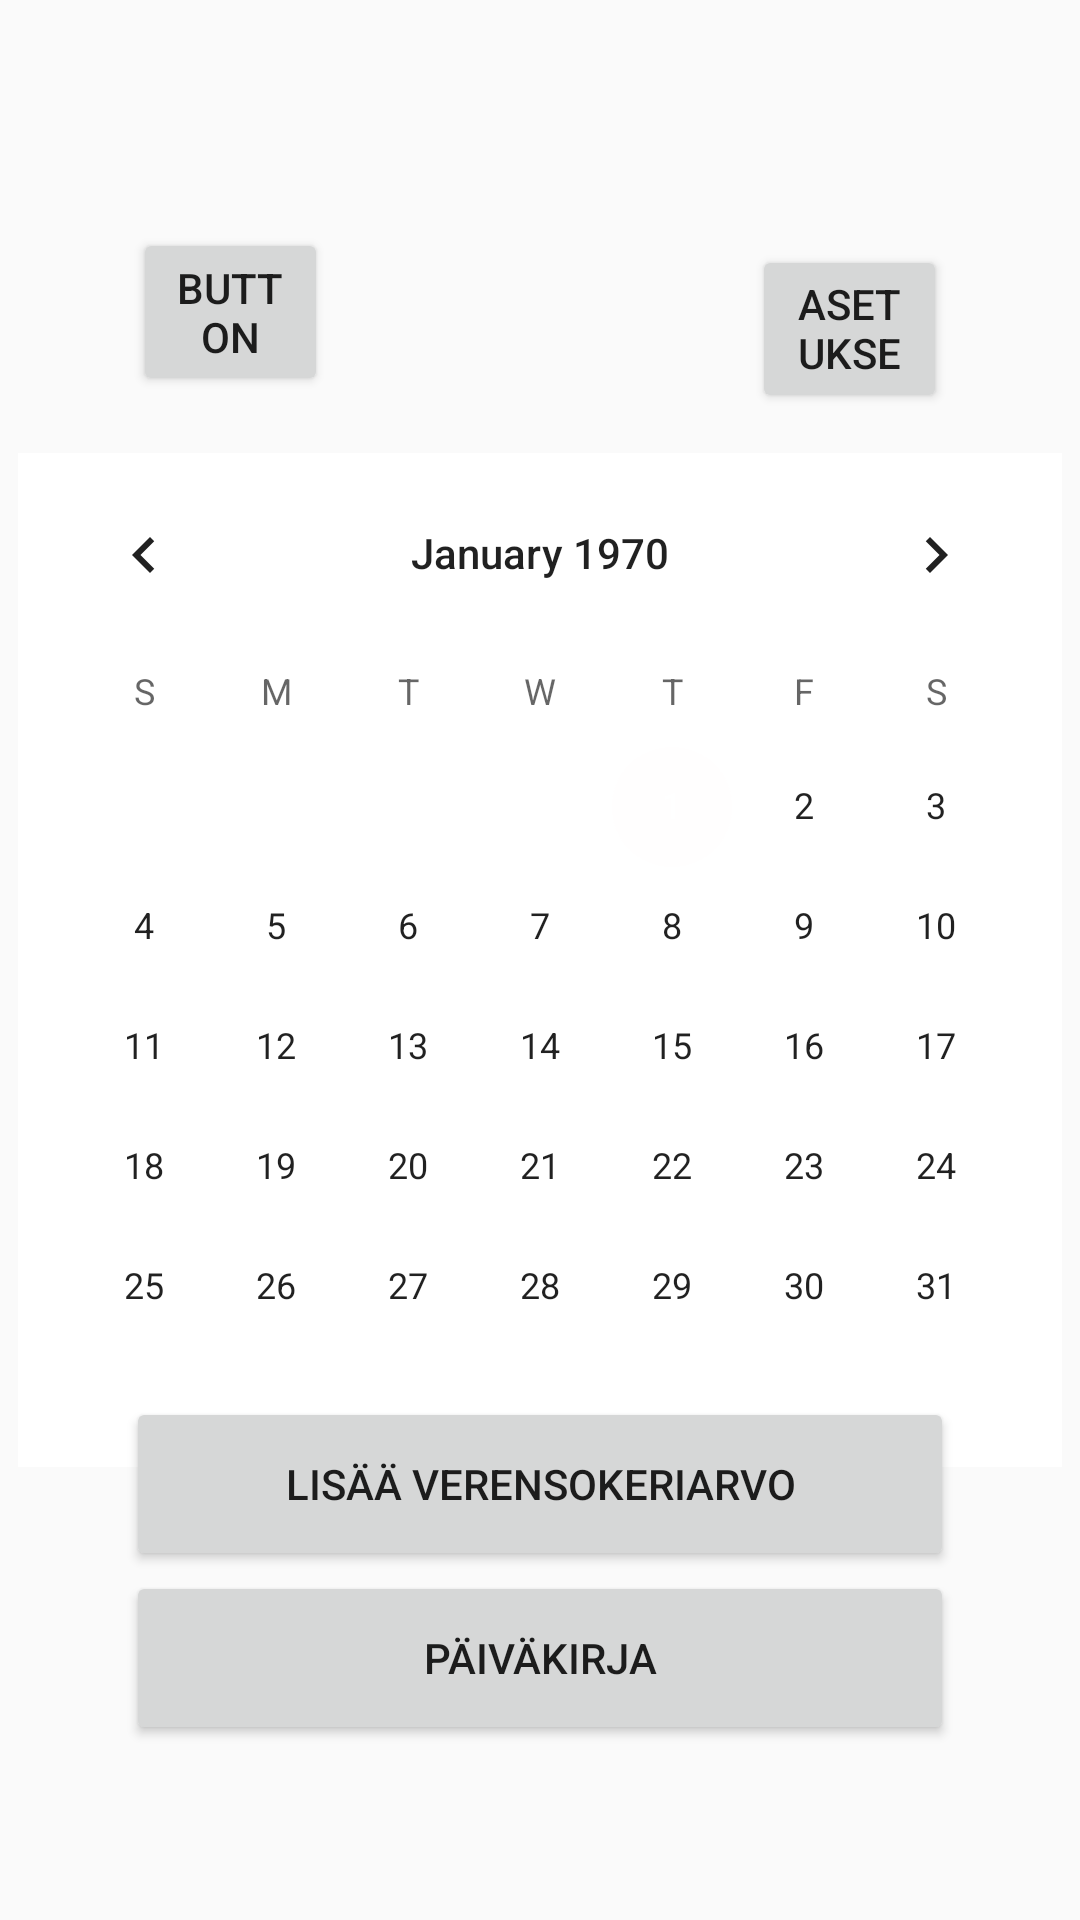

Write the Android layout XML for this screen, with the resource values it uses.
<!-- AndroidManifest.xml: application theme AppTheme -->
<!-- res/layout/activity_main.xml -->
<?xml version="1.0" encoding="utf-8"?>
<androidx.constraintlayout.widget.ConstraintLayout xmlns:android="http://schemas.android.com/apk/res/android"
    xmlns:app="http://schemas.android.com/apk/res-auto"
    xmlns:tools="http://schemas.android.com/tools"
    android:layout_width="match_parent"
    android:layout_height="match_parent"
    tools:context=".MainActivity">

    <Button
        android:id="@+id/button4"
        android:layout_width="276dp"
        android:layout_height="58dp"
        android:text="Päiväkirja"
        app:layout_constraintBottom_toBottomOf="parent"
        app:layout_constraintEnd_toEndOf="parent"
        app:layout_constraintStart_toStartOf="parent"
        app:layout_constraintTop_toTopOf="parent"
        app:layout_constraintVertical_bias="0.9" />

    <Button
        android:id="@+id/button3"
        android:layout_width="276dp"
        android:layout_height="58dp"
        android:text="Lisää verensokeriarvo"
        app:layout_constraintBottom_toBottomOf="parent"
        app:layout_constraintEnd_toEndOf="parent"
        app:layout_constraintStart_toStartOf="parent"
        app:layout_constraintTop_toTopOf="parent"
        app:layout_constraintVertical_bias="0.8" />

    <TextView
        android:id="@+id/dateView"
        android:layout_width="277dp"
        android:layout_height="52dp"
        android:ems="10"
        android:gravity="center"
        android:inputType="none"
        android:onClick="onDateViewPressed"
        app:layout_constraintBottom_toBottomOf="parent"
        app:layout_constraintEnd_toEndOf="parent"
        app:layout_constraintStart_toStartOf="parent"
        app:layout_constraintTop_toTopOf="parent" />

    <TextView
        android:id="@+id/textView"
        android:layout_width="39dp"
        android:layout_height="23dp"
        android:text="Arvo"
        android:textSize="18sp"
        app:layout_constraintBottom_toBottomOf="parent"
        app:layout_constraintEnd_toEndOf="parent"
        app:layout_constraintStart_toStartOf="parent"
        app:layout_constraintTop_toTopOf="parent"
        app:layout_constraintVertical_bias="0.6" />

    <TextView
        android:id="@+id/textView2"
        android:layout_width="wrap_content"
        android:layout_height="wrap_content"
        android:text="Päivämäärä"
        android:textSize="18sp"
        app:layout_constraintBottom_toBottomOf="parent"
        app:layout_constraintEnd_toEndOf="parent"
        app:layout_constraintStart_toStartOf="parent"
        app:layout_constraintTop_toTopOf="parent"
        app:layout_constraintVertical_bias="0.44" />

    <EditText
        android:id="@+id/editTextTextPersonName2"
        android:layout_width="277dp"
        android:layout_height="52dp"
        android:ems="10"
        android:gravity="center"
        android:inputType="numberDecimal"
        app:layout_constraintBottom_toBottomOf="parent"
        app:layout_constraintEnd_toEndOf="parent"
        app:layout_constraintStart_toStartOf="parent"
        app:layout_constraintTop_toTopOf="parent"
        app:layout_constraintVertical_bias="0.66999996" />

    <Button
        android:id="@+id/settings_button"
        android:layout_width="65dp"
        android:layout_height="56dp"
        android:onClick="onButtonPressed_Settings"
        android:text="Asetukset"
        app:layout_constraintBottom_toBottomOf="parent"
        app:layout_constraintEnd_toEndOf="parent"
        app:layout_constraintHorizontal_bias="0.85"
        app:layout_constraintStart_toStartOf="parent"
        app:layout_constraintTop_toTopOf="parent"
        app:layout_constraintVertical_bias="0.13999999" />

    <Button
        android:id="@+id/button5"
        android:layout_width="65dp"
        android:layout_height="56dp"
        android:text="Button"
        app:layout_constraintBottom_toBottomOf="parent"
        app:layout_constraintEnd_toEndOf="parent"
        app:layout_constraintHorizontal_bias="0.15"
        app:layout_constraintStart_toStartOf="parent"
        app:layout_constraintTop_toTopOf="parent"
        app:layout_constraintVertical_bias="0.13" />

    <TextView
        android:id="@+id/textView3"
        android:layout_width="204dp"
        android:layout_height="44dp"
        android:gravity="center"
        android:text="Ari Salonen"
        android:textSize="24sp"
        app:layout_constraintBottom_toBottomOf="parent"
        app:layout_constraintEnd_toEndOf="parent"
        app:layout_constraintStart_toStartOf="parent"
        app:layout_constraintTop_toTopOf="parent"
        app:layout_constraintVertical_bias="0.33999997" />

    <ImageView
        android:id="@+id/imageView"
        android:layout_width="64dp"
        android:layout_height="54dp"
        app:layout_constraintBottom_toBottomOf="parent"
        app:layout_constraintEnd_toEndOf="parent"
        app:layout_constraintStart_toStartOf="parent"
        app:layout_constraintTop_toTopOf="parent"
        app:layout_constraintVertical_bias="0.25"
        tools:srcCompat="@tools:sample/avatars" />

    <CalendarView
        android:id="@+id/calendarView"
        android:layout_width="wrap_content"
        android:layout_height="wrap_content"
        android:background="@android:color/white"
        android:visibility="visible"
        app:layout_constraintBottom_toBottomOf="parent"
        app:layout_constraintEnd_toEndOf="parent"
        app:layout_constraintStart_toStartOf="parent"
        app:layout_constraintTop_toTopOf="parent" />

</androidx.constraintlayout.widget.ConstraintLayout>
<!-- resources referenced by this layout -->
<resources>
  <style name="AppTheme" parent="Theme.AppCompat.Light.NoActionBar">
          
          <item name="colorPrimary">@color/colorPrimary</item>
          <item name="colorPrimaryDark">@color/colorPrimaryDark</item>
          <item name="colorAccent">@color/colorAccent</item>
  
          <item name="android:navigationBarColor">@color/colorPrimary</item>
          <item name="android:actionBarTheme">@color/colorPrimary</item>
      </style>
  <color name="colorPrimary">#2F7595</color>
  <color name="colorPrimaryDark">#2F7595</color>
  <color name="colorAccent">#FFFEFE</color>
</resources>
